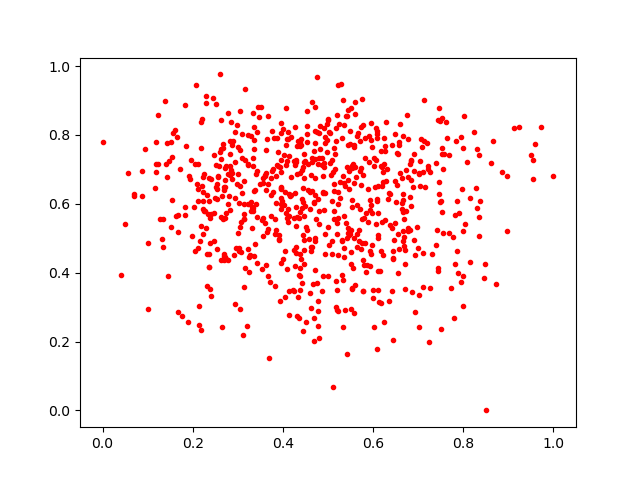

The file beside this chart, header and first rows:
0.36789858, 0.856187
0.6911, 0.7451
0.5022, 0.8093
0.5577, 0.5015
0.4651, 0.4751
0.5893, 0.5478
0.2152, 0.491
0.3081, 0.546
0.4478, 0.494
0.5222, 0.9466
0.4046, 0.6338
0.3087, 0.7339
0.6349, 0.6312
0.4906, 0.8196
0.7994, 0.522
0.3018, 0.6035
0.4081, 0.5585
0.6491, 0.5438
0.3103, 0.6324
0.2227, 0.6093
0.5707, 0.5864
0.2712, 0.6694
0.429, 0.4584
0.5339, 0.2432
0.4715, 0.5007
0.5126, 0.6562
0.3342, 0.7325
0.3118, 0.2187
0.2358, 0.4169
0.1191, 0.7172
0.2447, 0.906
0.6658, 0.6277
0.4112, 0.7892
0.1014, 0.4873
0.5145, 0.6998
0.538, 0.2924
0.2955, 0.4711
0.3012, 0.686
0.6651, 0.6751
0.3837, 0.6016
0.3552, 0.6605
0.7119, 0.7821
0.4934, 0.6304
0.4366, 0.3937
0.5829, 0.7333
0.4729, 0.5563
0.3874, 0.7927
0.4233, 0.351
0.6774, 0.5287
0.1462, 0.3891
0.5331, 0.6796
0.261, 0.976
0.6262, 0.5523
0.316, 0.726
0.4654, 0.8967
0.3953, 0.585
0.7104, 0.6937
0.2939, 0.3082
0.2681, 0.7625
0.4682, 0.2679
0.8981, 0.52
... 709 more rows
